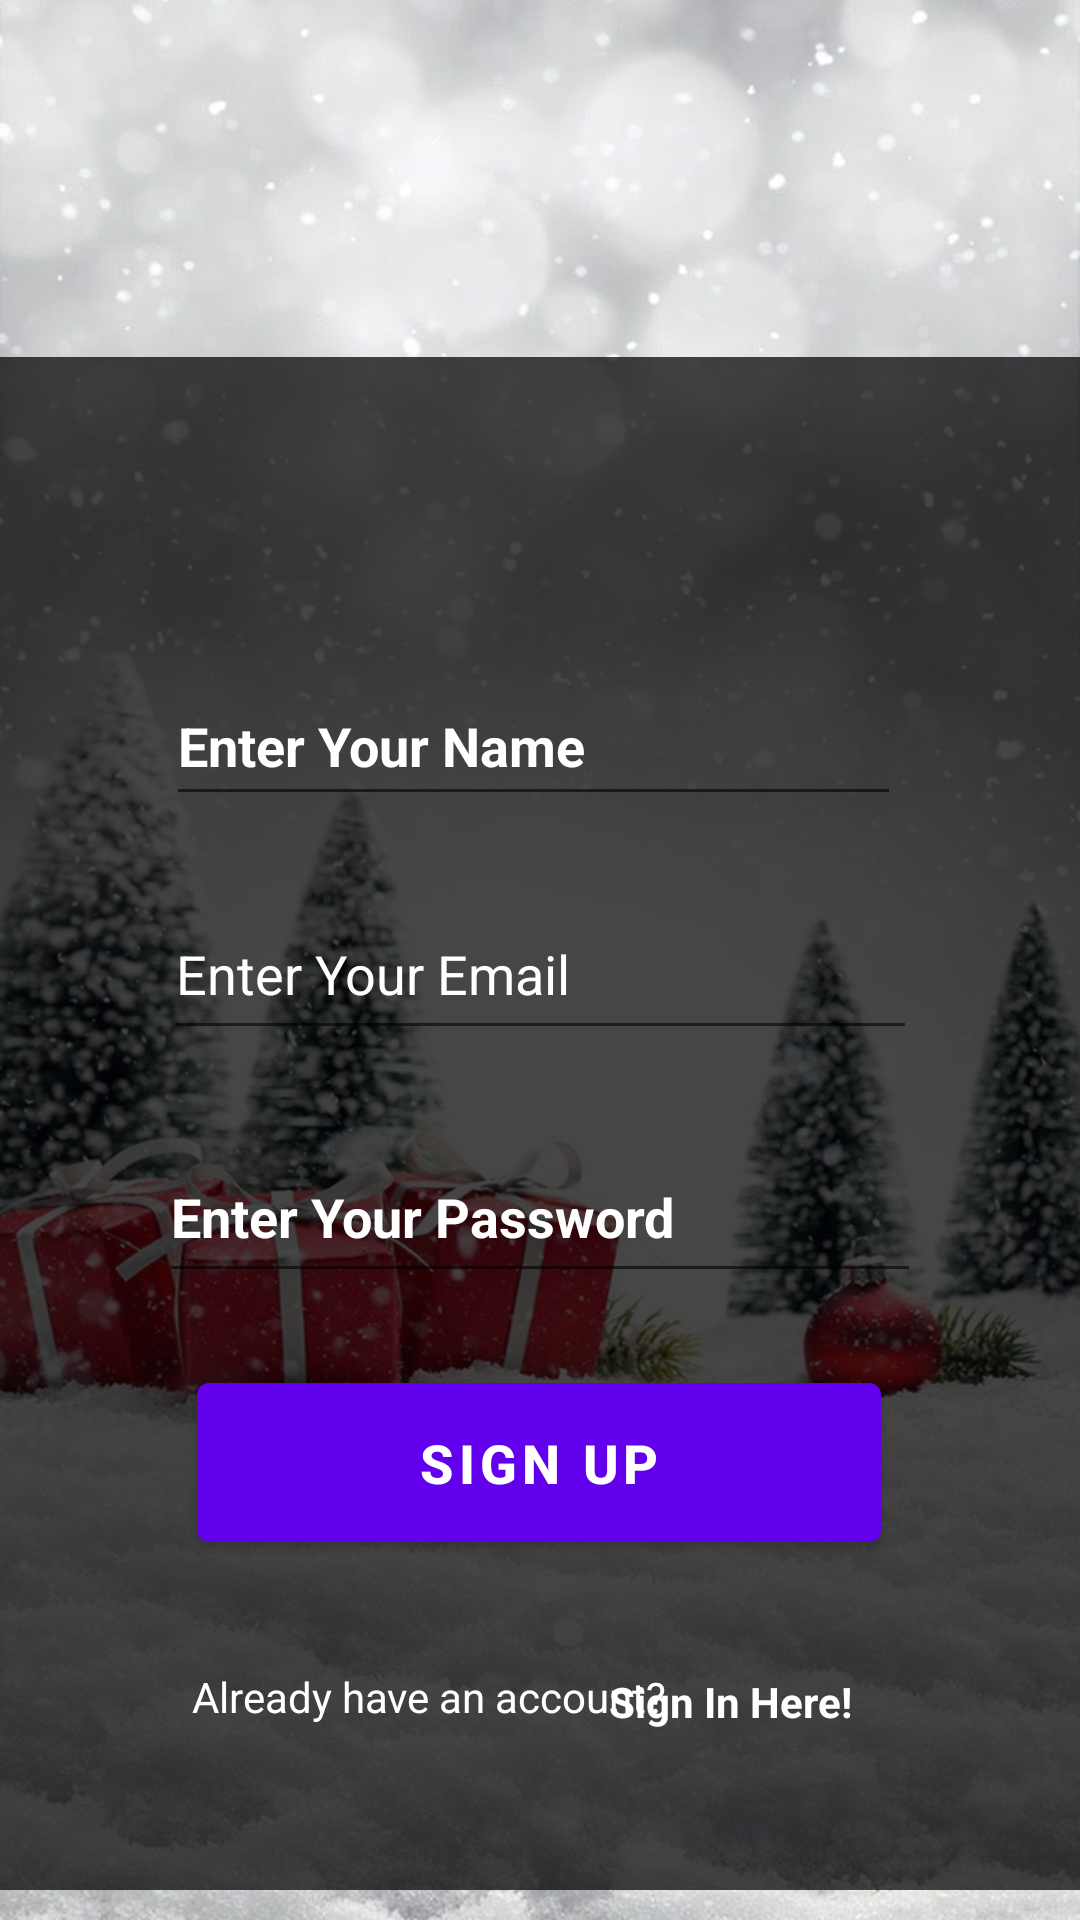

Write the Android layout XML for this screen, with the resource values it uses.
<!-- AndroidManifest.xml: application theme Theme.GiftProject -->
<!-- res/layout/activity_sign_up.xml -->
<?xml version="1.0" encoding="utf-8"?>
<androidx.constraintlayout.widget.ConstraintLayout xmlns:android="http://schemas.android.com/apk/res/android"
    xmlns:app="http://schemas.android.com/apk/res-auto"
    xmlns:tools="http://schemas.android.com/tools"
    android:layout_width="match_parent"
    android:layout_height="match_parent"
    android:background="@drawable/giftbg"
    tools:context=".SignUp">

    <ImageView
        android:id="@+id/Opacityimage"
        android:layout_width="374dp"
        android:layout_height="511dp"
        android:layout_marginBottom="10dp"
        android:background="#B9000000"
        android:contentDescription="TODO"
        app:layout_constraintBottom_toBottomOf="parent"
        app:layout_constraintEnd_toEndOf="parent"
        app:layout_constraintHorizontal_bias="0.432"
        app:layout_constraintStart_toStartOf="parent">

    </ImageView>



    <ImageView
        android:id="@+id/loginicon"
        android:layout_width="210dp"
        android:layout_height="156dp"
        android:layout_marginBottom="440dp"
        app:layout_constraintBottom_toBottomOf="@+id/Opacityimage"
        app:layout_constraintEnd_toEndOf="parent"
        app:layout_constraintHorizontal_bias="0.497"
        app:layout_constraintStart_toStartOf="parent"
        app:layout_constraintTop_toTopOf="parent"
        app:layout_constraintVertical_bias="1.0"
        app:srcCompat="@drawable/login"
        android:contentDescription="TODO">

    </ImageView>

    <EditText
        android:id="@+id/Name"
        android:layout_width="245dp"
        android:layout_height="50dp"
        android:layout_marginTop="32dp"
        android:ems="10"
        android:hint="Enter Your Name"
        android:inputType="textPersonName"
        android:textColor="@android:color/background_light"
        android:textColorHint="@android:color/background_light"
        android:textStyle="bold"
        app:layout_constraintEnd_toEndOf="parent"
        app:layout_constraintHorizontal_bias="0.481"
        app:layout_constraintStart_toStartOf="parent"
        app:layout_constraintTop_toBottomOf="@+id/loginicon"
        android:autofillHints="">

    </EditText>

    <EditText
        android:id="@+id/Email"
        android:layout_width="251dp"
        android:layout_height="54dp"
        android:layout_marginTop="24dp"
        android:ems="10"
        android:hint="Enter Your Email"
        android:inputType="textEmailAddress"
        android:textColor="@android:color/background_light"
        android:textColorHint="@android:color/background_light"
        app:layout_constraintEnd_toEndOf="parent"
        app:layout_constraintStart_toStartOf="parent"
        app:layout_constraintTop_toBottomOf="@+id/Name"
        android:autofillHints="">

    </EditText>

    <EditText
        android:id="@+id/Password"
        android:layout_width="254dp"
        android:layout_height="54dp"
        android:ems="10"
        android:hint="Enter Your Password"
        android:inputType="textPassword"
        android:textColor="@android:color/background_light"
        android:textColorHint="@android:color/background_light"
        android:textStyle="bold"
        app:layout_constraintBottom_toBottomOf="@+id/Opacityimage"
        app:layout_constraintEnd_toEndOf="parent"
        app:layout_constraintStart_toStartOf="parent"
        app:layout_constraintTop_toBottomOf="@+id/Email"
        app:layout_constraintVertical_bias="0.12"
        android:autofillHints="">

    </EditText>

    <Button
        android:id="@+id/SignUp"
        android:layout_width="228dp"
        android:layout_height="65dp"
        android:layout_marginTop="24dp"
        android:text="Sign Up"
        android:textSize="18sp"
        android:textStyle="bold"
        app:layout_constraintEnd_toEndOf="parent"
        app:layout_constraintHorizontal_bias="0.498"
        app:layout_constraintStart_toStartOf="parent"
        app:layout_constraintTop_toBottomOf="@+id/Password" >

    </Button>

    <TextView
        android:id="@+id/Text"
        android:layout_width="186dp"
        android:layout_height="20dp"
        android:layout_marginStart="64dp"
        android:layout_marginLeft="64dp"
        android:layout_marginTop="36dp"
        android:text="Already have an account?"
        android:textColor="@android:color/background_light"
        app:layout_constraintBottom_toBottomOf="@+id/Opacityimage"
        app:layout_constraintStart_toStartOf="parent"
        app:layout_constraintTop_toBottomOf="@+id/SignUp"
        app:layout_constraintVertical_bias="0.0" >

    </TextView>

    <TextView
        android:id="@+id/LoginLink"
        android:layout_width="wrap_content"
        android:layout_height="wrap_content"
        android:layout_marginTop="36dp"
        android:layout_marginEnd="76dp"
        android:layout_marginRight="76dp"
        android:text="Sign In Here!"
        android:textColor="@android:color/background_light"
        android:textStyle="bold"
        app:layout_constraintBottom_toBottomOf="@+id/Opacityimage"
        app:layout_constraintEnd_toEndOf="parent"
        app:layout_constraintTop_toBottomOf="@+id/SignUp"
        app:layout_constraintVertical_bias="0.03" >

    </TextView>

    <ProgressBar
        android:id="@+id/progressBar"
        style="?android:attr/progressBarStyle"
        android:layout_width="wrap_content"
        android:layout_height="wrap_content"
        android:visibility="invisible"
        app:layout_constraintBottom_toBottomOf="@+id/Opacityimage"
        app:layout_constraintEnd_toEndOf="parent"
        app:layout_constraintStart_toStartOf="parent" >

    </ProgressBar>

</androidx.constraintlayout.widget.ConstraintLayout>
<!-- resources referenced by this layout -->
<resources>
  <!-- drawable giftbg: jpg bitmap (drawable, 124051 bytes) -->
  <style name="Theme.GiftProject" parent="Theme.MaterialComponents.DayNight.DarkActionBar">
          
          <item name="colorPrimary">@color/purple_500</item>
          <item name="colorPrimaryVariant">@color/purple_700</item>
          <item name="colorOnPrimary">@color/white</item>
          
          <item name="colorSecondary">@color/teal_200</item>
          <item name="colorSecondaryVariant">@color/teal_700</item>
          <item name="colorOnSecondary">@color/black</item>
          
          <item name="android:statusBarColor" tools:targetApi="l">?attr/colorPrimaryVariant</item>
          
      </style>
  <!-- not gathered from this repository: default colours our renderer supplied (Android Studio template values) -->
  <color name="purple_500">#FF6200EE</color>
  <color name="purple_700">#FF3700B3</color>
  <color name="teal_200">#FF03DAC5</color>
  <color name="teal_700">#FF018786</color>
  <color name="black">#FF000000</color>
  <color name="white">#FFFFFFFF</color>
</resources>
